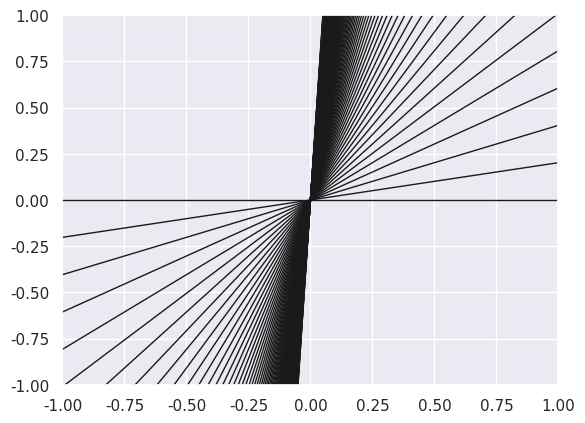

Write Python code to recreate this figure. (Note: this script raises an exception after producing the figure.)
%matplotlib inline
import matplotlib.pyplot as plt
import numpy as np
import seaborn; seaborn.set() # for plot formatting

def make_data(N=20, intercept=25, slope=0.5, dy=5, rseed=42):
    rand = np.random.RandomState(rseed)
    x = 100 * rand.rand(20)
    y = intercept + slope * x
    y += dy * rand.randn(20)
    return x, y, dy * np.ones_like(x)

theta_true = [25, 0.5]
xdata, ydata, sigma = make_data()
plt.errorbar(xdata, ydata, sigma, fmt='o');

def log_likelihood(theta, x, y, sigma):
    y_model = theta[0] + theta[1] * x
    return -0.5 * np.sum(np.log(2 * np.pi * sigma ** 2) +
                         (y - y_model) ** 2 / sigma ** 2)

from scipy import optimize

def minfunc(theta):
    return -log_likelihood(theta, xdata, ydata, sigma)

result = optimize.minimize(minfunc, x0=[0, 0])
print("result:", result.x)
print("input", theta_true)

x = np.linspace(-1, 1)
for slope in np.linspace(0, 20, 100):
    plt.plot(x, slope * x, '-k', linewidth=1)
plt.axis([-1, 1, -1, 1], aspect='equal');

def log_flat_prior(theta):
    if np.all(np.abs(theta) < 1000):
        return 0
    else:
        return -np.inf  # log(0)
    
def log_symmetric_prior(theta):
    if np.abs(theta[0]) < 1000:
        return -1.5 * np.log(1 + theta[1] ** 2)
    else:
        return -np.inf  # log(0)

slope_range = np.linspace(0.3, 0.7)
intercept_range = np.linspace(15, 35)

log_P1 = [[log_likelihood([b, m], xdata, ydata, sigma) + log_flat_prior([b, m])
           for m in slope_range] for b in intercept_range]
log_P2 = [[log_likelihood([b, m], xdata, ydata, sigma) + log_symmetric_prior([b, m])
           for m in slope_range] for b in intercept_range]

P1 = np.exp(log_P1 - np.max(log_P1))
P2 = np.exp(log_P2 - np.max(log_P2))

def contour_levels(grid):
    """Compute 1, 2, 3-sigma contour levels for a gridded 2D posterior"""
    sorted_ = np.sort(grid.ravel())[::-1]
    pct = np.cumsum(sorted_) / np.sum(sorted_)
    cutoffs = np.searchsorted(pct, np.array([0.68, 0.95, 0.997]) ** 2)
    return sorted_[cutoffs]

fig, ax = plt.subplots(1, 2, figsize=(16, 6),
                       sharex=True, sharey=True)
ax[0].contourf(slope_range, intercept_range, P1, 100, cmap='Blues')
ax[0].contour(slope_range, intercept_range, P1, contour_levels(P1), colors='black')
ax[0].set_title('Flat Prior')

ax[1].contourf(slope_range, intercept_range, P2, 100, cmap='Blues')
ax[1].contour(slope_range, intercept_range, P2, contour_levels(P1), colors='black')
ax[1].set_title('Symmetric Prior')

for axi in ax:
    axi.grid('on', linestyle=':', color='gray', alpha=0.5)
    axi.set_axisbelow(False)
    axi.set_xlabel('slope')
    axi.set_ylabel('intercept')